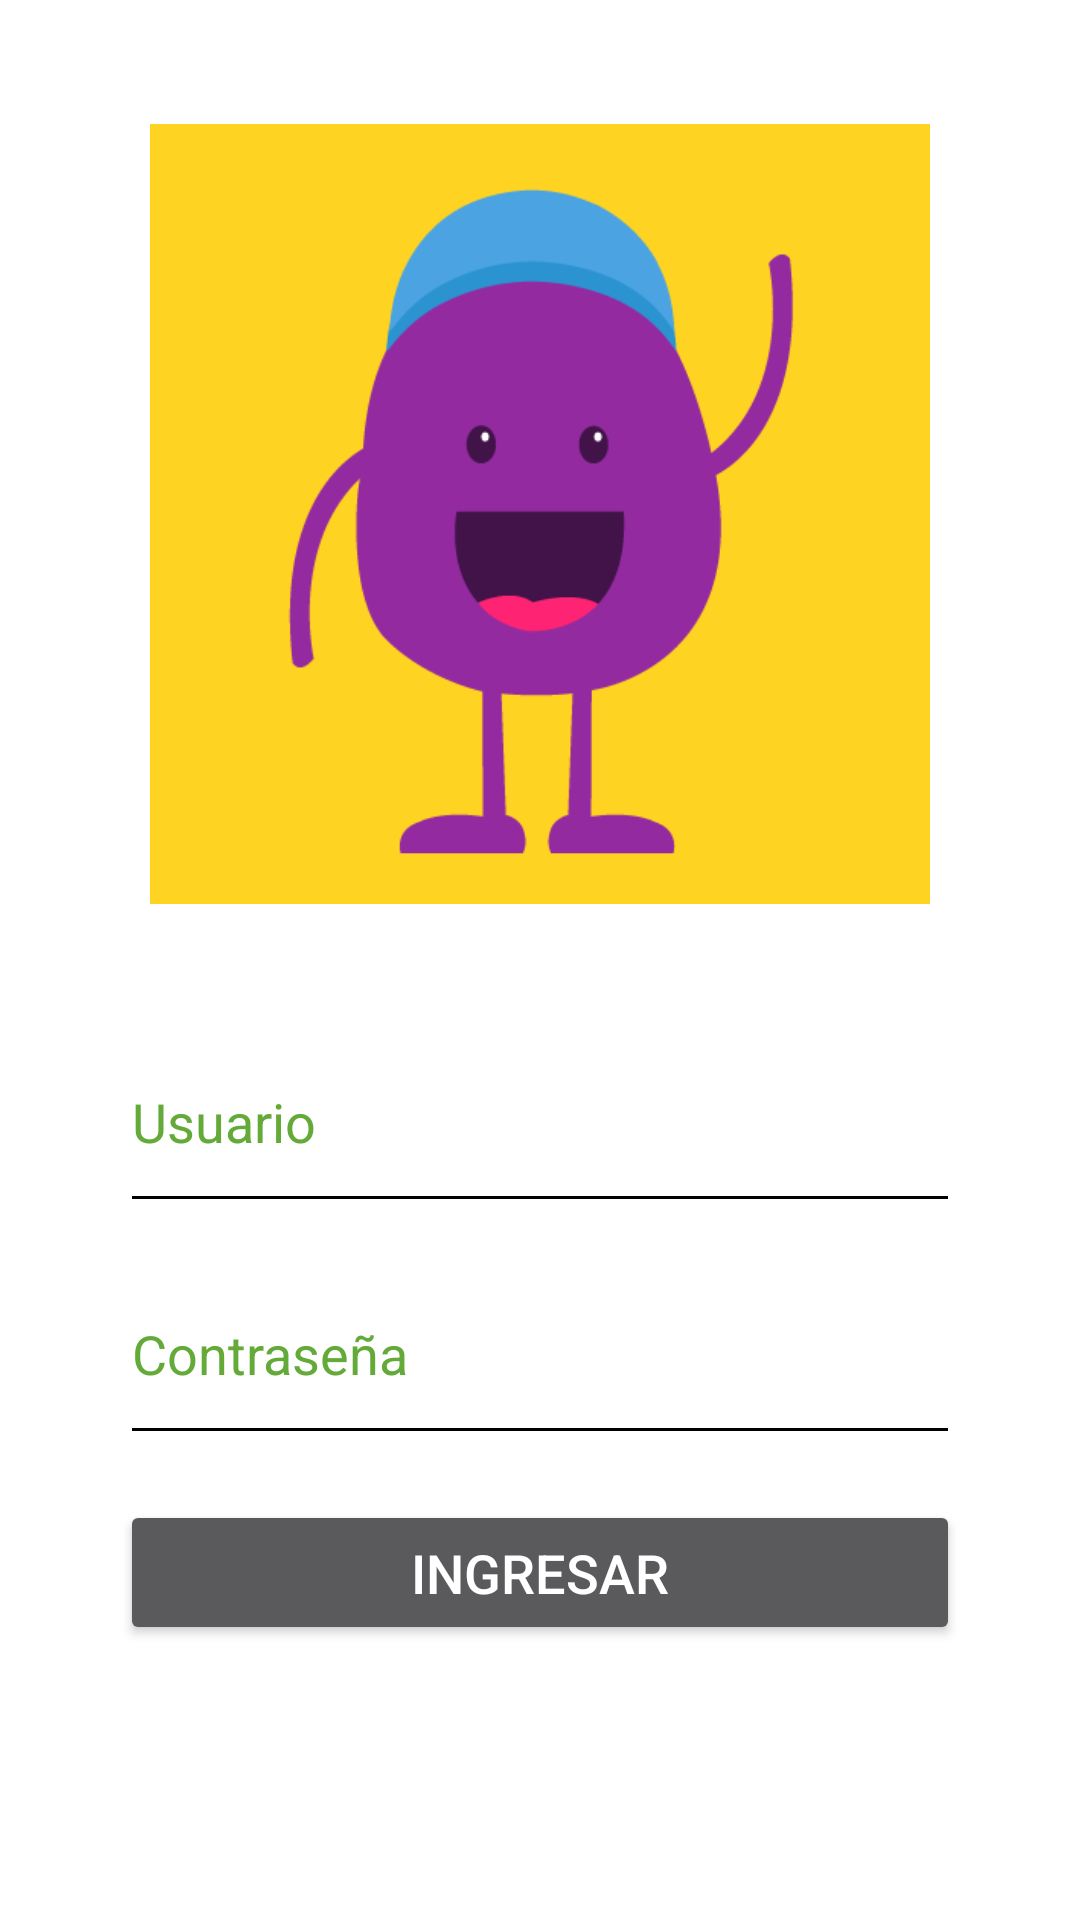

Layout XML and referenced resources for this Android screen:
<!-- AndroidManifest.xml: application theme Theme.AppCompat.NoActionBar -->
<!-- res/layout/activity_main.xml -->
<?xml version="1.0" encoding="utf-8"?>
<LinearLayout xmlns:android="http://schemas.android.com/apk/res/android"
    xmlns:app="http://schemas.android.com/apk/res-auto"
    xmlns:tools="http://schemas.android.com/tools"
    android:layout_width="match_parent"
    android:layout_height="match_parent"
    android:gravity="center_horizontal"
    android:orientation="vertical"
    android:background="#FFF"
    android:layout_weight="1"
    tools:context=".MainActivity">

    <ImageView
        android:id="@+id/imageView"
        android:layout_width="wrap_content"
        android:layout_height="150dp"
        android:layout_marginHorizontal="50dp"
        android:layout_marginTop="10dp"
        android:layout_weight=".45"
        app:srcCompat="@drawable/icono" />

    <EditText
        android:id="@+id/txtUsuario"
        android:layout_width="match_parent"
        android:layout_height="10dp"
        android:layout_marginHorizontal="40dp"
        android:layout_marginTop="8dp"
        android:layout_weight=".15"
        android:backgroundTint="#000"
        android:ems="14"
        android:hint="Usuario"
        android:inputType="text"
        android:paddingVertical="10dp"
        android:textColor="#342c34"
        android:textColorHint="#63aa39"
        android:textColorLink="#342c34" />

    <EditText
        android:id="@+id/txtPass"
        android:layout_width="match_parent"
        android:layout_height="10dp"
        android:layout_marginTop="10dp"
        android:backgroundTint="#000"
        android:ems="14"
        android:hint="Contraseña"
        android:layout_marginHorizontal="40dp"
        android:inputType="textPassword"
        android:textColor="#342c34"
        android:textColorHint="#63aa39"
        android:textColorLink="#342c34"
        android:layout_weight=".15"
        android:paddingVertical="10dp"/>

    <Button
        android:id="@+id/btnLogin"
        android:layout_width="match_parent"
        android:layout_height="10dp"
        android:layout_centerHorizontal="true"
        android:text="Ingresar"
        android:textColor="#FFF"
        android:textSize="18sp"
        android:layout_marginVertical="15dp"
        android:layout_weight=".10"
        android:layout_marginHorizontal="40dp"/>

    <TextView
        android:layout_width="match_parent"
        android:layout_height="wrap_content"
        android:layout_weight=".15"/>


</LinearLayout>
<!-- resources referenced by this layout -->
<resources>
  <!-- drawable icono: png bitmap (drawable, 6043 bytes) -->
</resources>
